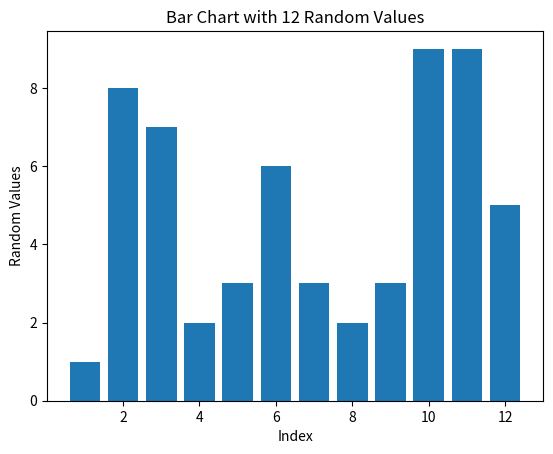

Write Python code to recreate this figure.
import random
import matplotlib.pyplot as plt

# X axis: numbers from 1 to 12
x_values = list(range(1, 13))

# Y axis: 12 random integers between 0 and 10
y_values = [random.randint(0, 10) for _ in range(12)]

# Create bar chart
plt.bar(x_values, y_values)

plt.xlabel("Index")
plt.ylabel("Random Values")
plt.title("Bar Chart with 12 Random Values")

plt.show()
